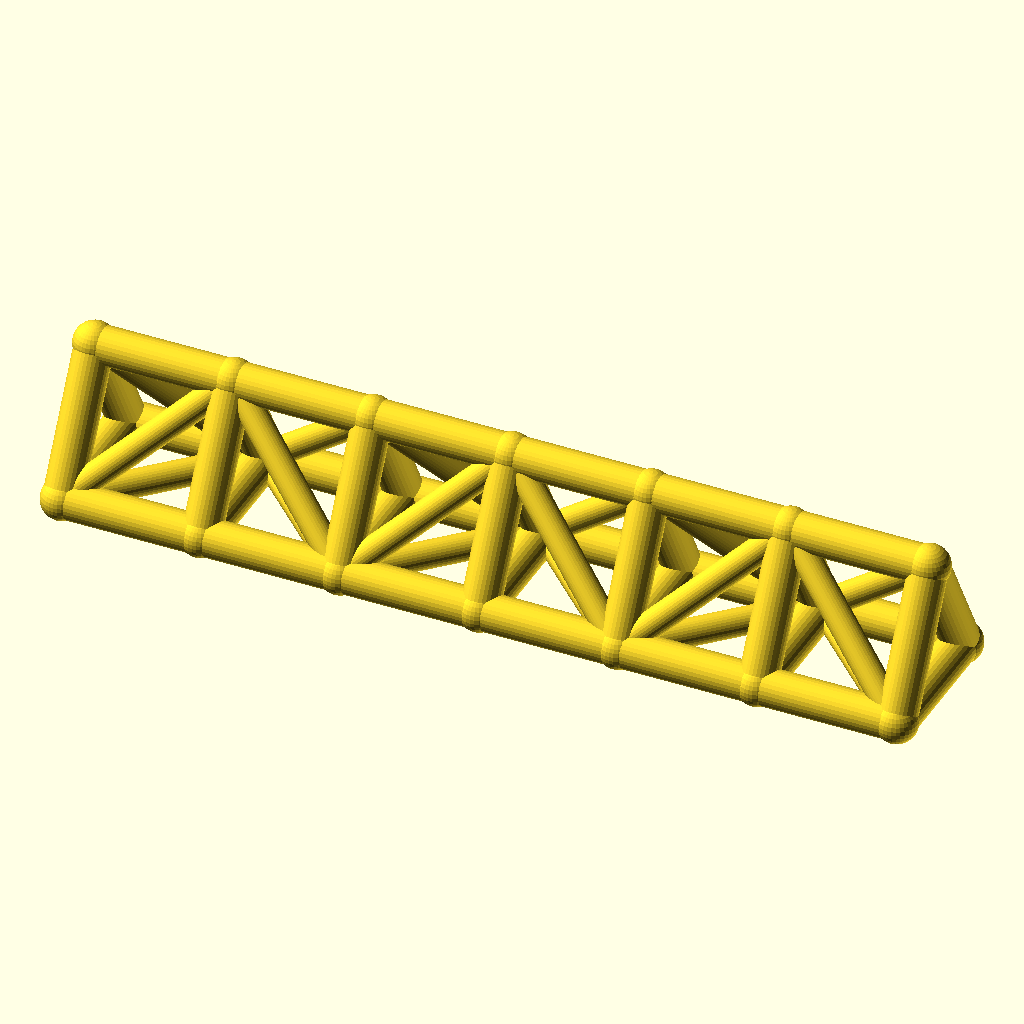
Cell 1: the model at its default parameters.
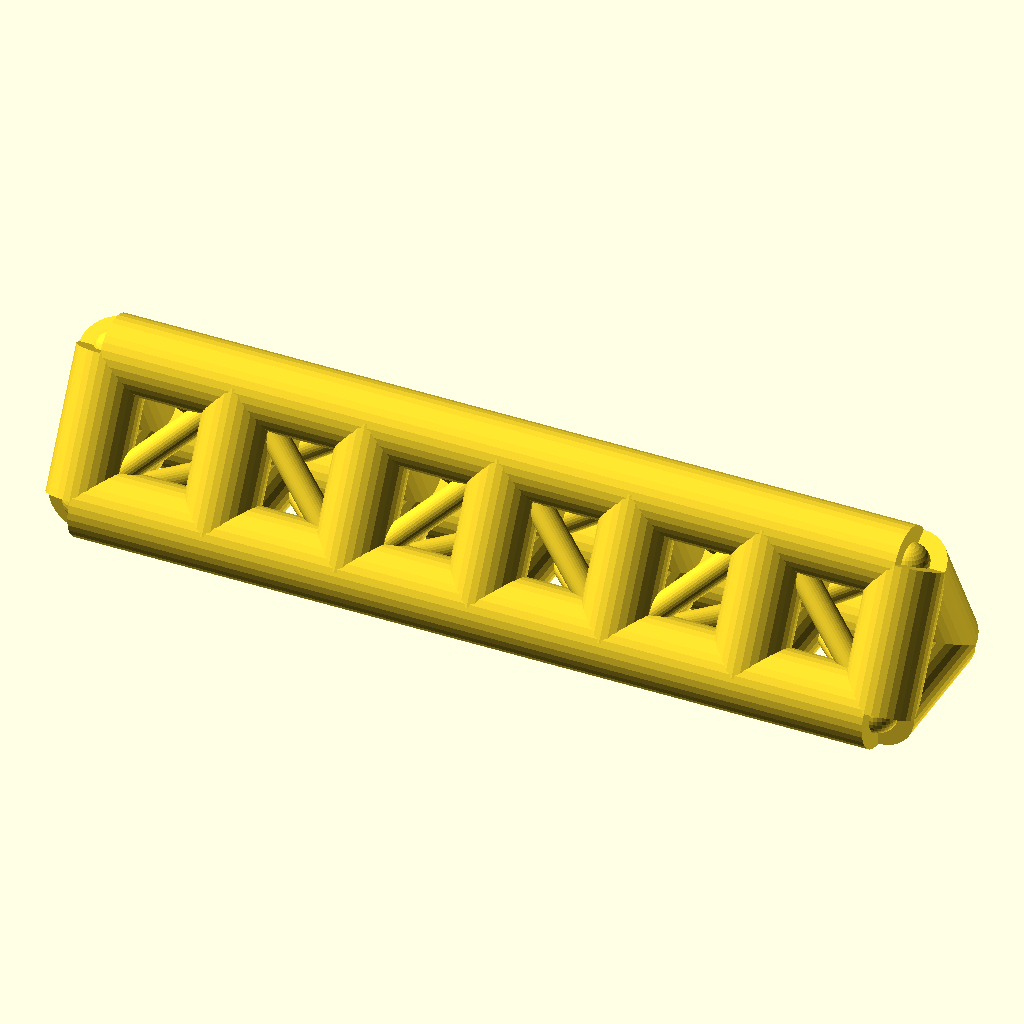
Cell 2 — chord_r set to 7, the other parameters unchanged.
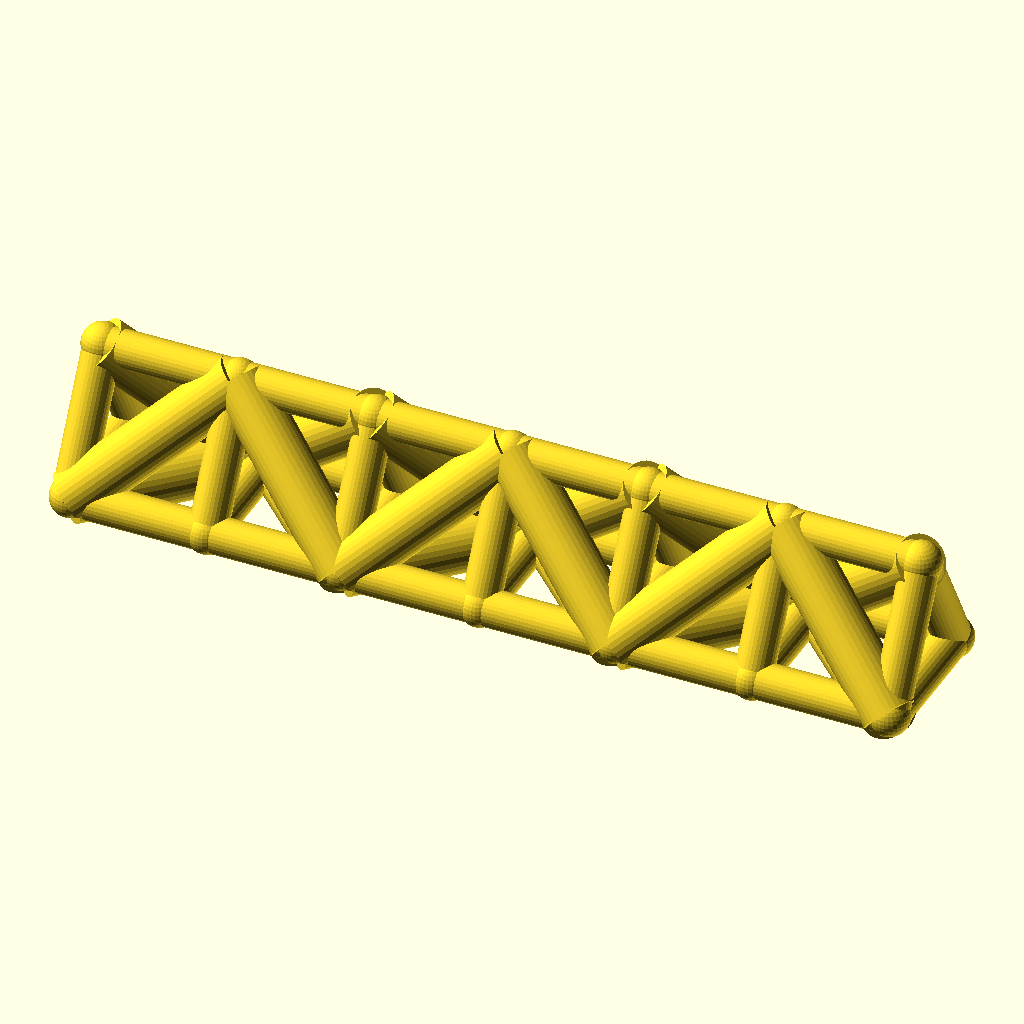
Cell 3: the same model with web_r = 5.
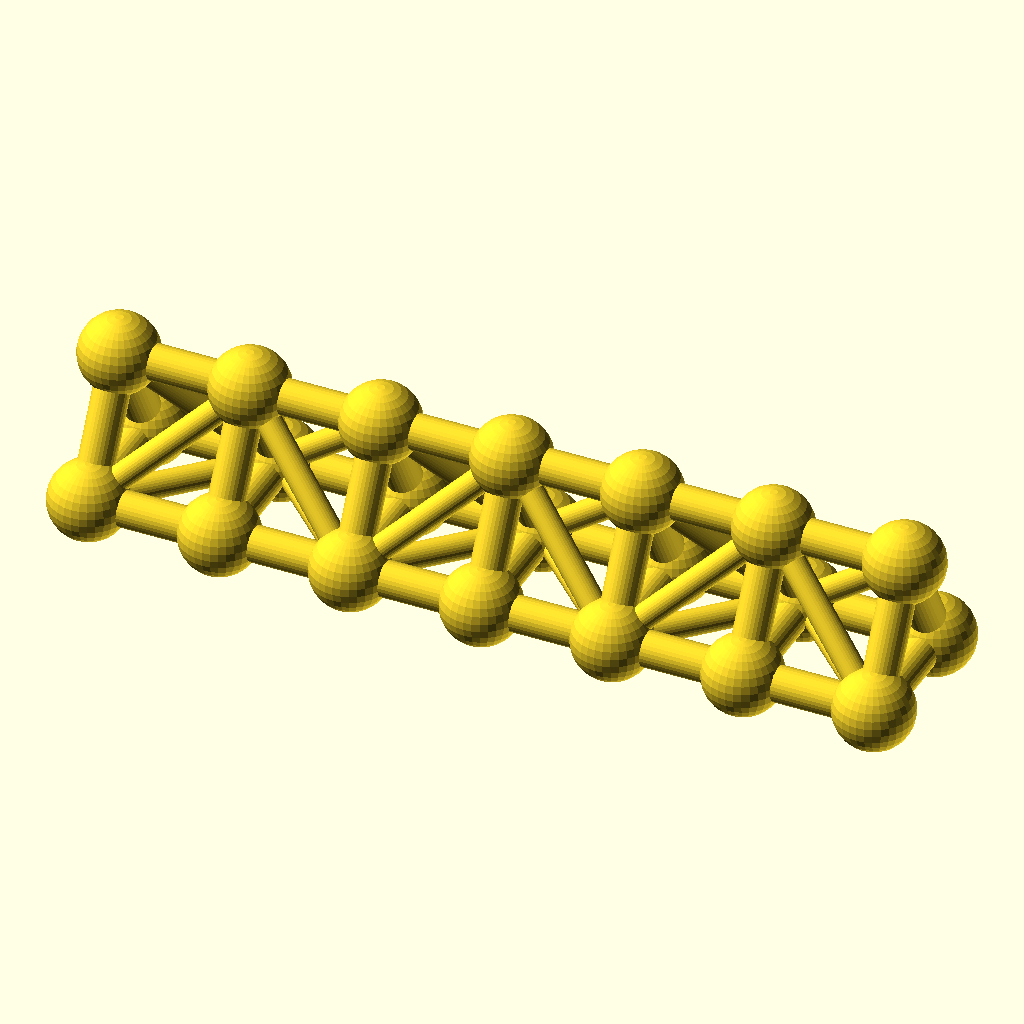
Cell 4: joint_r = 7.8 (everything else at default).
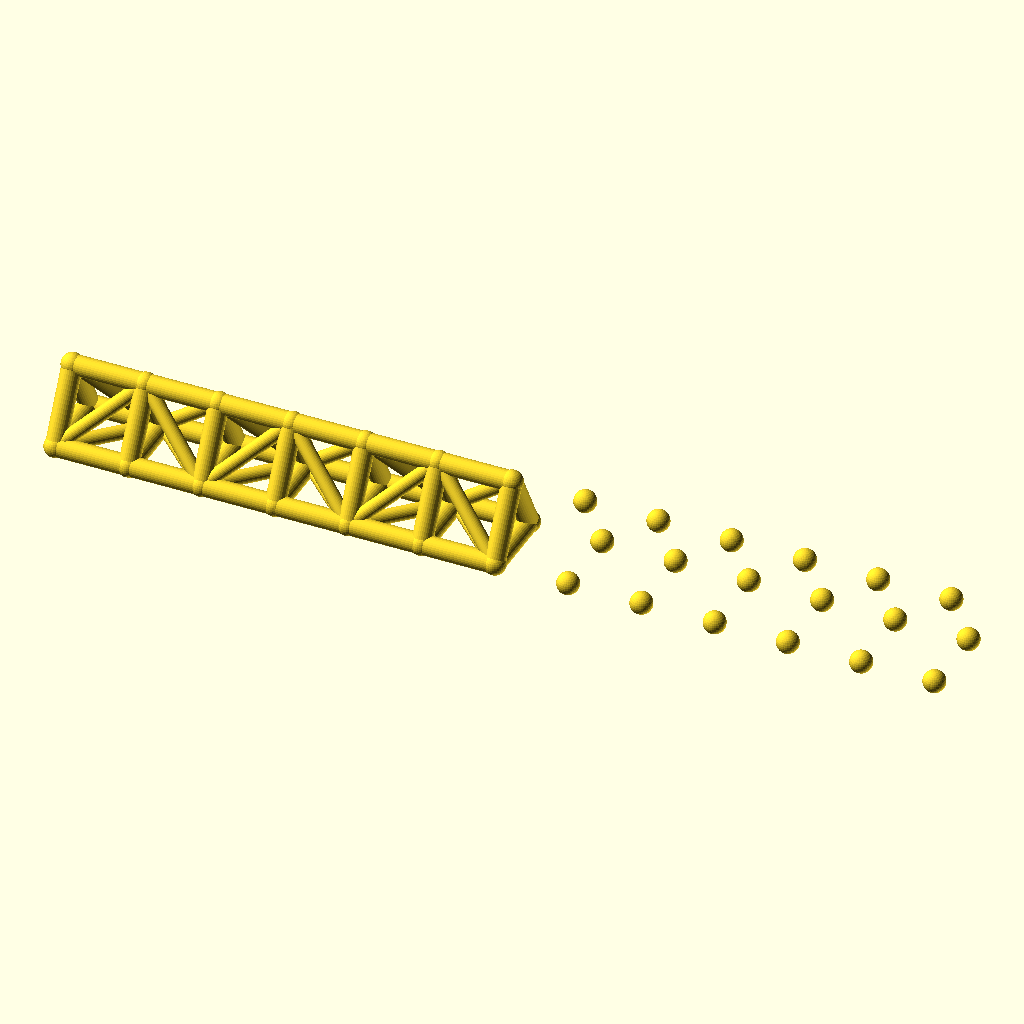
Cell 5: the same model with bays = 12.
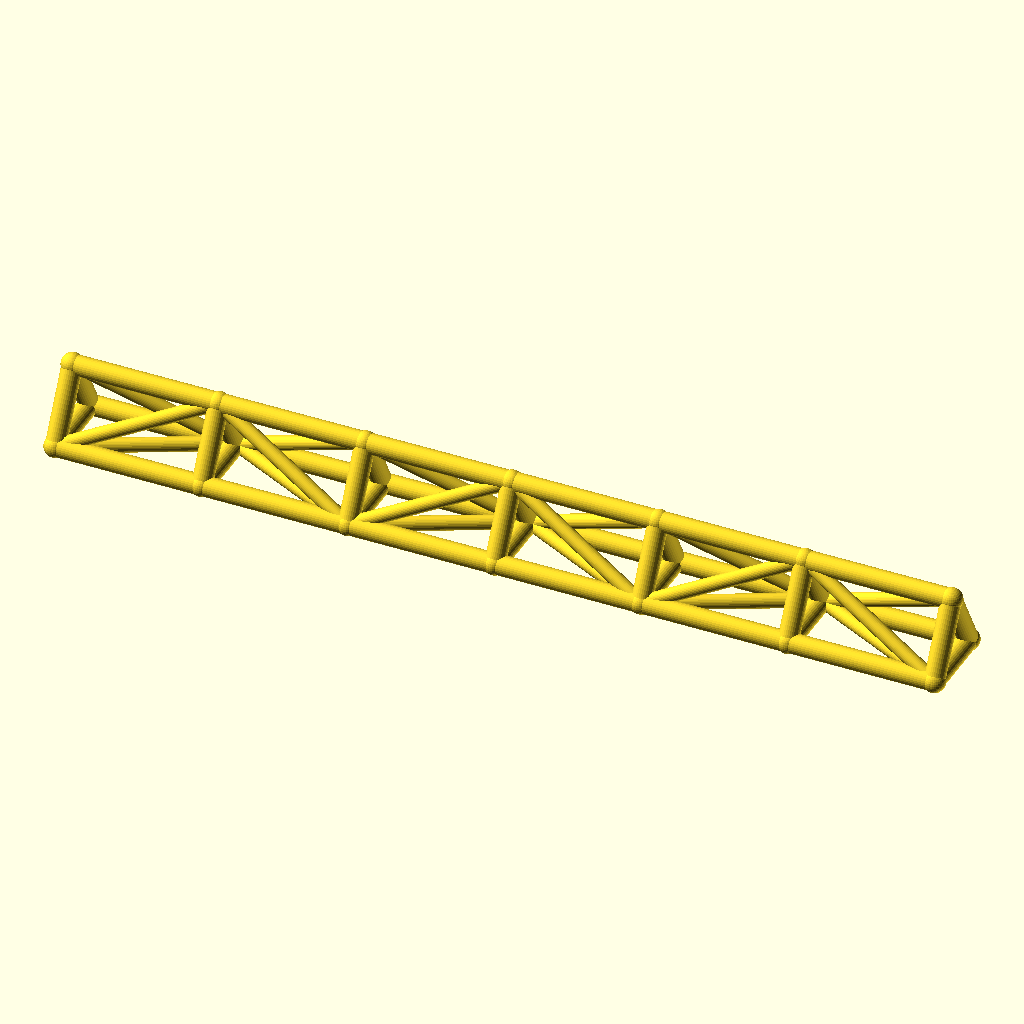
Cell 6: bay_p = 52 (everything else at default).
The same orthographic view direction (rotation 55°, 0°, 25°; colour scheme Cornfield) for every cell, with the view re-fitted per cell, so scale and position can differ between cells.
OpenSCAD source file optional_data/data/wire2/spaceframes/scene_0011.scad:
$fn = 32;

// ----------------------------------------------------------------------
// Space frame
// ----------------------------------------------------------------------

// --- parameters (mm) ---
chord_r = 3.5;            // chord / longeron radius
web_r = 2.5;              // diagonal and strut radius
joint_r = 3.9;            // joint ball radius
bays = 6;                 // number of bays along X
bay_p = 26;               // bay length, X
girder_w = 26;            // triangle base width, Y
girder_h = 24;            // triangle height, Z

bbox_x = bays * bay_p + 2 * joint_r;  // overall X, joints included
bbox_y = girder_w + 2 * joint_r;  // overall Y, joints included
bbox_z = girder_h + 2 * joint_r;  // overall Z, joints included
chord_d = 2 * chord_r;  // chord stock diameter
web_d = 2 * web_r;  // web stock diameter
joint_d = 2 * joint_r;  // joint ball diameter
span_x = bays * bay_p;  // overall girder length
nodes = [for (i = [0 : bays], k = [0 : 2]) [i * bay_p, k == 1 ? girder_w : k == 2 ? girder_w / 2 : 0, k == 2 ? girder_h : 0]];

module member(a, b, r) {
  /* round stock from joint a to joint b, ends buried in the joint balls */
  d = b - a;
  length = norm(d);
  translate(a) rotate([0, acos(d[2] / length), atan2(d[1], d[0])])
    cylinder(h = length, r = r);
}

module joint(p, r) {
  /* ball at the joint centre, fatter than every member meeting there */
  translate(p) sphere(r = r);
}

/* members - each call is one graph edge */
member(nodes[0], nodes[3], chord_r);
member(nodes[3], nodes[6], chord_r);
member(nodes[6], nodes[9], chord_r);
member(nodes[9], nodes[12], chord_r);
member(nodes[12], nodes[15], chord_r);
member(nodes[15], nodes[18], chord_r);
member(nodes[1], nodes[4], chord_r);
member(nodes[4], nodes[7], chord_r);
member(nodes[7], nodes[10], chord_r);
member(nodes[10], nodes[13], chord_r);
member(nodes[13], nodes[16], chord_r);
member(nodes[16], nodes[19], chord_r);
member(nodes[2], nodes[5], chord_r);
member(nodes[5], nodes[8], chord_r);
member(nodes[8], nodes[11], chord_r);
member(nodes[11], nodes[14], chord_r);
member(nodes[14], nodes[17], chord_r);
member(nodes[17], nodes[20], chord_r);
member(nodes[0], nodes[1], chord_r);
member(nodes[1], nodes[2], chord_r);
member(nodes[0], nodes[2], chord_r);
member(nodes[3], nodes[4], chord_r);
member(nodes[4], nodes[5], chord_r);
member(nodes[3], nodes[5], chord_r);
member(nodes[6], nodes[7], chord_r);
member(nodes[7], nodes[8], chord_r);
member(nodes[6], nodes[8], chord_r);
member(nodes[9], nodes[10], chord_r);
member(nodes[10], nodes[11], chord_r);
member(nodes[9], nodes[11], chord_r);
member(nodes[12], nodes[13], chord_r);
member(nodes[13], nodes[14], chord_r);
member(nodes[12], nodes[14], chord_r);
member(nodes[15], nodes[16], chord_r);
member(nodes[16], nodes[17], chord_r);
member(nodes[15], nodes[17], chord_r);
member(nodes[18], nodes[19], chord_r);
member(nodes[19], nodes[20], chord_r);
member(nodes[18], nodes[20], chord_r);
member(nodes[0], nodes[4], web_r);
member(nodes[2], nodes[4], web_r);
member(nodes[0], nodes[5], web_r);
member(nodes[4], nodes[6], web_r);
member(nodes[4], nodes[8], web_r);
member(nodes[5], nodes[6], web_r);
member(nodes[6], nodes[10], web_r);
member(nodes[8], nodes[10], web_r);
member(nodes[6], nodes[11], web_r);
member(nodes[10], nodes[12], web_r);
member(nodes[10], nodes[14], web_r);
member(nodes[11], nodes[12], web_r);
member(nodes[12], nodes[16], web_r);
member(nodes[14], nodes[16], web_r);
member(nodes[12], nodes[17], web_r);
member(nodes[16], nodes[18], web_r);
member(nodes[16], nodes[20], web_r);
member(nodes[17], nodes[18], web_r);

/* joint balls */
for (p = nodes) joint(p, joint_r);
Parameter table extracted from the source (name, type, default, range or options):
chord_r: number, default 3.5
web_r: number, default 2.5
joint_r: number, default 3.9
bays: number, default 6
bay_p: number, default 26
girder_w: number, default 26
girder_h: number, default 24
